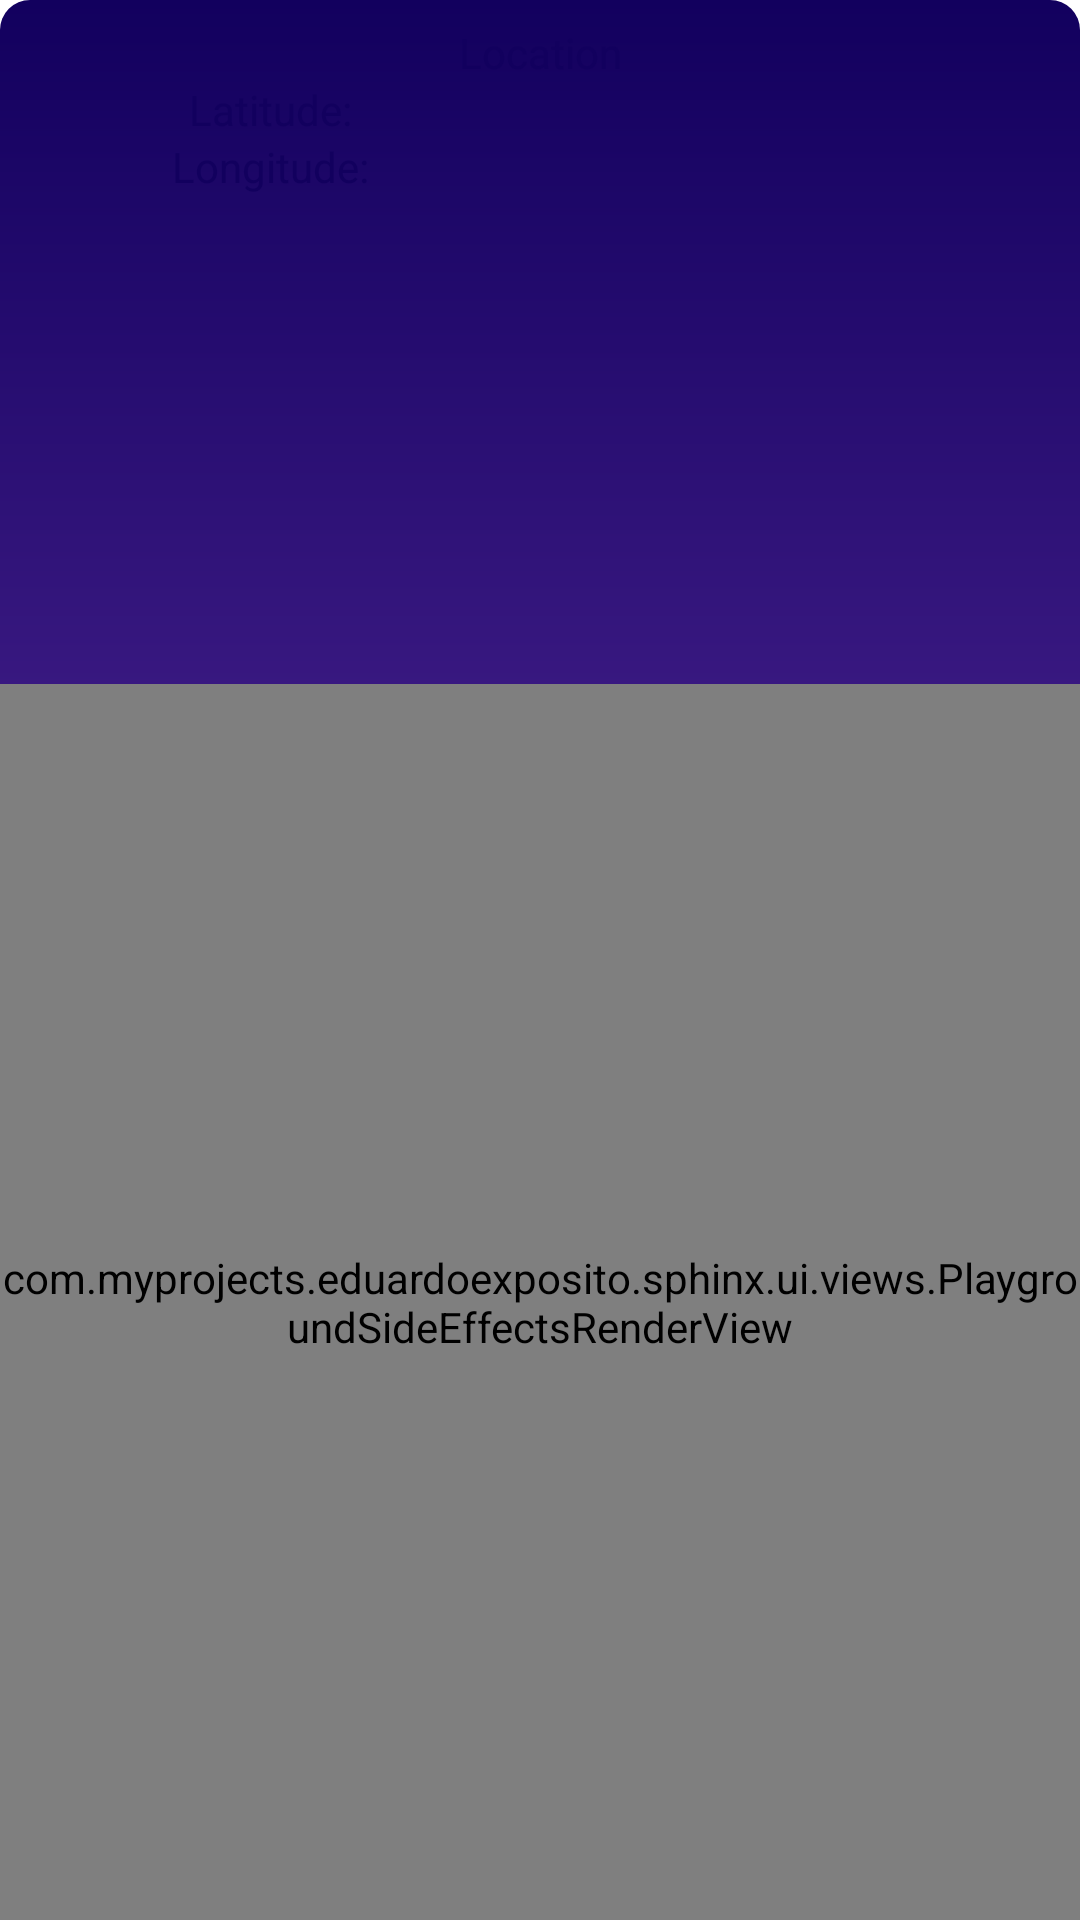

The Android layout XML behind this screen, and the referenced resources:
<!-- AndroidManifest.xml: application theme AppTheme -->
<!-- res/layout/activity_main.xml -->
<?xml version="1.0" encoding="utf-8"?>
<android.support.constraint.ConstraintLayout
        xmlns:android="http://schemas.android.com/apk/res/android"
        xmlns:app="http://schemas.android.com/apk/res-auto"
        xmlns:tools="http://schemas.android.com/tools"
        android:layout_width="match_parent"
        android:layout_height="match_parent"
        tools:context=".ui.activities.PlaygroundActivity">

    <TextView
            android:id="@+id/locationLabelTextView"
            android:layout_width="wrap_content"
            android:layout_height="wrap_content"
            android:text="@string/location_label"
            app:layout_constraintEnd_toEndOf="parent"
            app:layout_constraintStart_toStartOf="parent"
            app:layout_constraintTop_toBottomOf="@+id/horizontalTopGuideline"/>

    <TextView
            android:id="@+id/locationLatitude"
            android:layout_width="wrap_content"
            android:layout_height="wrap_content"
            android:text="@string/location_latitude_label"
            app:layout_constraintEnd_toEndOf="@+id/verticalMiddleGuideline"
            app:layout_constraintStart_toStartOf="parent"
            app:layout_constraintTop_toBottomOf="@+id/locationLabelTextView"/>

    <TextView
            android:id="@+id/locationLatitudeValue"
            android:layout_width="wrap_content"
            android:layout_height="wrap_content"
            app:layout_constraintEnd_toEndOf="parent"
            app:layout_constraintStart_toEndOf="@+id/verticalMiddleGuideline"
            app:layout_constraintTop_toBottomOf="@+id/locationLabelTextView"
            tools:text="Any latitude"/>

    <TextView
            android:id="@+id/locationLongitude"
            android:layout_width="wrap_content"
            android:layout_height="wrap_content"
            android:text="@string/location_longitude_label"
            app:layout_constraintEnd_toEndOf="@+id/verticalMiddleGuideline"
            app:layout_constraintStart_toStartOf="parent"
            app:layout_constraintTop_toBottomOf="@+id/locationLatitude"/>

    <TextView
            android:id="@+id/locationLongitudeValue"
            android:layout_width="wrap_content"
            android:layout_height="wrap_content"
            app:layout_constraintEnd_toEndOf="parent"
            app:layout_constraintStart_toEndOf="@+id/verticalMiddleGuideline"
            app:layout_constraintTop_toBottomOf="@+id/locationLatitude"
            tools:text="Any longitude"/>

    <TextView
            android:id="@+id/locationDistanceToTenerife"
            android:layout_width="wrap_content"
            android:layout_height="wrap_content"
            android:layout_marginTop="@dimen/margin_huge"
            app:layout_constraintStart_toStartOf="@id/verticalStartBarrier"
            app:layout_constraintTop_toBottomOf="@+id/locationLongitudeValue"
            tools:text="Distance to Tenerife: A lifetime"/>

    <ImageView
            android:id="@+id/locationTenerifeReached"
            android:layout_width="wrap_content"
            android:layout_height="wrap_content"
            android:src="@drawable/ic_check_black_24dp"
            android:layout_marginStart="@dimen/margin_medium"
            app:layout_constraintTop_toTopOf="@+id/locationDistanceToTenerife"
            app:layout_constraintBottom_toBottomOf="@+id/locationDistanceToTenerife"
            app:layout_constraintStart_toEndOf="@+id/locationDistanceToTenerife"
            tools:visibility="visible"
            android:visibility="invisible"/>

    <TextView
            android:id="@+id/locationDistanceToBerlin"
            android:layout_width="wrap_content"
            android:layout_height="wrap_content"
            android:layout_marginTop="@dimen/margin_medium"
            app:layout_constraintStart_toStartOf="@id/verticalStartBarrier"
            app:layout_constraintTop_toBottomOf="@+id/locationDistanceToTenerife"
            tools:text="Distance to Berlin: A lifetime"/>

    <ImageView
            android:id="@+id/locationBerlinReached"
            android:layout_width="wrap_content"
            android:layout_height="wrap_content"
            android:src="@drawable/ic_check_black_24dp"
            android:layout_marginStart="@dimen/margin_medium"
            app:layout_constraintTop_toTopOf="@+id/locationDistanceToBerlin"
            app:layout_constraintBottom_toBottomOf="@+id/locationDistanceToBerlin"
            app:layout_constraintStart_toEndOf="@+id/locationDistanceToBerlin"
            tools:visibility="visible"
            android:visibility="invisible"/>

    <TextView
            android:id="@+id/locationDistanceToBerlinGendarmenmarkt"
            android:layout_width="wrap_content"
            android:layout_height="wrap_content"
            android:layout_marginTop="@dimen/margin_medium"
            app:layout_constraintStart_toStartOf="@id/verticalStartBarrier"
            app:layout_constraintTop_toBottomOf="@+id/locationDistanceToBerlin"
            tools:text="Distance to Mark1: A lifetime"/>

    <ImageView
            android:id="@+id/locationBerlinGendarmenmarktReached"
            android:layout_width="wrap_content"
            android:layout_height="wrap_content"
            android:src="@drawable/ic_check_black_24dp"
            android:layout_marginStart="@dimen/margin_medium"
            app:layout_constraintTop_toTopOf="@+id/locationDistanceToBerlinGendarmenmarkt"
            app:layout_constraintBottom_toBottomOf="@+id/locationDistanceToBerlinGendarmenmarkt"
            app:layout_constraintStart_toEndOf="@+id/locationDistanceToBerlinGendarmenmarkt"
            tools:visibility="visible"
            android:visibility="invisible"/>

    <TextView
            android:id="@+id/locationDistanceToBerlinCharlottenburg"
            android:layout_width="wrap_content"
            android:layout_height="wrap_content"
            android:layout_marginTop="@dimen/margin_medium"
            app:layout_constraintStart_toStartOf="@id/verticalStartBarrier"
            app:layout_constraintTop_toBottomOf="@+id/locationDistanceToBerlinGendarmenmarkt"
            tools:text="Distance to Markt2: A lifetime"/>

    <ImageView
            android:id="@+id/locationBerlinCharlottenburgReached"
            android:layout_width="wrap_content"
            android:layout_height="wrap_content"
            android:src="@drawable/ic_check_black_24dp"
            android:layout_marginStart="@dimen/margin_medium"
            app:layout_constraintTop_toTopOf="@+id/locationDistanceToBerlinCharlottenburg"
            app:layout_constraintBottom_toBottomOf="@+id/locationDistanceToBerlinCharlottenburg"
            app:layout_constraintStart_toEndOf="@+id/locationDistanceToBerlinCharlottenburg"
            tools:visibility="visible"
            android:visibility="invisible"/>

    <TextView
            android:id="@+id/locationDistanceToBerlinAlexanderplatz"
            android:layout_width="wrap_content"
            android:layout_height="wrap_content"
            android:layout_marginTop="@dimen/margin_medium"
            app:layout_constraintStart_toStartOf="@id/verticalStartBarrier"
            app:layout_constraintTop_toBottomOf="@+id/locationDistanceToBerlinCharlottenburg"
            tools:text="Distance to Tenerife: A lifetime"/>

    <ImageView
            android:id="@+id/locationBerlinAlexanderplatzReached"
            android:layout_width="wrap_content"
            android:layout_height="wrap_content"
            android:src="@drawable/ic_check_black_24dp"
            android:layout_marginStart="@dimen/margin_medium"
            app:layout_constraintTop_toTopOf="@+id/locationDistanceToBerlinAlexanderplatz"
            app:layout_constraintBottom_toBottomOf="@+id/locationDistanceToBerlinAlexanderplatz"
            app:layout_constraintStart_toEndOf="@+id/locationDistanceToBerlinAlexanderplatz"
            tools:visibility="visible"
            android:visibility="invisible"/>

    <include
            layout="@layout/view_test_state_renderer"
            android:layout_width="match_parent"
            android:layout_marginTop="@dimen/margin_big"
            android:layout_height="0dp"
            app:layout_constraintTop_toBottomOf="@+id/locationDistanceToBerlinAlexanderplatz"
            app:layout_constraintBottom_toBottomOf="parent"/>

    <android.support.constraint.Guideline
            android:id="@+id/horizontalTopGuideline"
            android:layout_width="wrap_content"
            android:layout_height="wrap_content"
            android:orientation="horizontal"
            app:layout_constraintGuide_begin="@dimen/margin_medium"/>

    <android.support.constraint.Guideline
            android:id="@+id/verticalMiddleGuideline"
            android:layout_width="wrap_content"
            android:layout_height="wrap_content"
            android:orientation="vertical"
            app:layout_constraintGuide_percent="0.5"/>

    <android.support.constraint.Barrier
            android:id="@+id/verticalStartBarrier"
            android:layout_width="wrap_content"
            android:layout_height="wrap_content"
            app:constraint_referenced_ids="locationLatitude, locationLongitude"/>
</android.support.constraint.ConstraintLayout>
<!-- res/layout/view_test_state_renderer.xml (included above) -->
<?xml version="1.0" encoding="utf-8"?>
<com.myprojects.eduardoexposito.sphinx.ui.views.PlaygroundSideEffectsRenderView
        xmlns:android="http://schemas.android.com/apk/res/android"
        xmlns:tools="http://schemas.android.com/tools"
        xmlns:app="http://schemas.android.com/apk/res-auto"
        android:id="@+id/viewPlaygroundGameContainer"
        android:layout_width="match_parent"
        android:layout_height="match_parent"
        android:background="@color/colorPrimary">

    <TextView
            android:id="@+id/viewGameCurrentState"
            android:layout_width="wrap_content"
            android:layout_height="wrap_content"
            tools:text="Current state"
            android:layout_marginTop="@dimen/margin_big"
            app:layout_constraintTop_toTopOf="parent"
            app:layout_constraintStart_toStartOf="parent"
            app:layout_constraintEnd_toEndOf="parent"/>

    <Button
            android:id="@+id/buttonGameCancel"
            android:layout_width="0dp"
            android:layout_height="wrap_content"
            android:background="@color/colorPrimaryDark"
            app:layout_constraintStart_toStartOf="parent"
            app:layout_constraintEnd_toStartOf="@+id/viewGameMiddleGuideline"
            app:layout_constraintTop_toBottomOf="@+id/viewGameCurrentState"
            android:layout_marginTop="@dimen/margin_big"
            android:layout_marginEnd="@dimen/margin_tiny"
            android:layout_marginStart="@dimen/margin_small"
            android:text="@string/cancel"/>

    <Button
            android:id="@+id/buttonGameContinue"
            android:layout_width="0dp"
            android:layout_height="wrap_content"
            android:background="@color/colorPrimaryDark"
            app:layout_constraintStart_toStartOf="@+id/viewGameMiddleGuideline"
            app:layout_constraintEnd_toEndOf="parent"
            app:layout_constraintTop_toBottomOf="@+id/viewGameCurrentState"
            android:layout_marginTop="@dimen/margin_big"
            android:layout_marginStart="@dimen/margin_tiny"
            android:layout_marginEnd="@dimen/margin_small"
            android:text="@string/ok"/>

    <android.support.constraint.Guideline
            android:id="@+id/viewGameMiddleGuideline"
            android:layout_width="wrap_content"
            android:layout_height="wrap_content"
            android:orientation="vertical"
            app:layout_constraintGuide_percent="0.5"/>
</com.myprojects.eduardoexposito.sphinx.ui.views.PlaygroundSideEffectsRenderView>
<!-- resources referenced by this layout -->
<resources>
  <color name="colorPrimary">#4a148c</color>
  <color name="colorPrimaryDark">#12005e</color>
  <dimen name="margin_big">12dp</dimen>
  <dimen name="margin_huge">24dp</dimen>
  <dimen name="margin_medium">8dp</dimen>
  <dimen name="margin_small">6dp</dimen>
  <dimen name="margin_tiny">4dp</dimen>
  <string name="cancel">Cancel</string>
  <string name="location_label">Location</string>
  <string name="location_latitude_label">Latitude:</string>
  <string name="location_longitude_label">Longitude:</string>
  <string name="ok">Continue</string>
  <style name="AppTheme" parent="Theme.AppCompat.NoActionBar">
          
          <item name="android:colorPrimary">@color/colorPrimary</item>
          <item name="android:colorPrimaryDark">@color/colorPrimaryDark</item>
          <item name="android:colorAccent">@color/colorAccent</item>
          <item name="colorPrimary">@color/colorPrimary</item>
          <item name="colorPrimaryDark">@color/colorPrimaryDark</item>
          <item name="colorAccent">@color/colorAccent</item>
          <item name="editTextStyle">@style/AppTheme.EditTextStyle</item>
          <item name="android:textColor">@color/primaryTextColor</item>
          
          <item name="android:textColorHint">@color/hintTextColor</item>
          <item name="popupTheme">@style/ThemeOverlay.AppCompat.Light</item>
          <item name="android:windowBackground">@drawable/bg_main_container_gradient</item>
      </style>
  <color name="colorAccent">@color/yellow_deep</color>
  <style name="AppTheme.EditTextStyle" parent="@android:style/Widget.EditText">
          <item name="android:textColor">@color/primaryTextColor</item>
          <item name="android:textColorHint">@color/hintTextColor</item>
      </style>
  <color name="primaryTextColor">@color/colorPrimaryDark</color>
  <color name="hintTextColor">@color/gray_light</color>
  <!-- drawable bg_main_container_gradient (drawable) -->
  <?xml version="1.0" encoding="UTF-8"?>
  <shape xmlns:android="http://schemas.android.com/apk/res/android">
      <gradient
              android:startColor="@color/colorPrimaryDark"
              android:endColor="@color/colorPrimaryLight"
              android:angle="270"
              />
      <corners android:radius="10dp"/>
  </shape>
  <color name="yellow_deep">#fdd835</color>
  <color name="gray_light">#C8CBCB</color>
  <color name="colorPrimaryLight">#7c43bd</color>
</resources>
